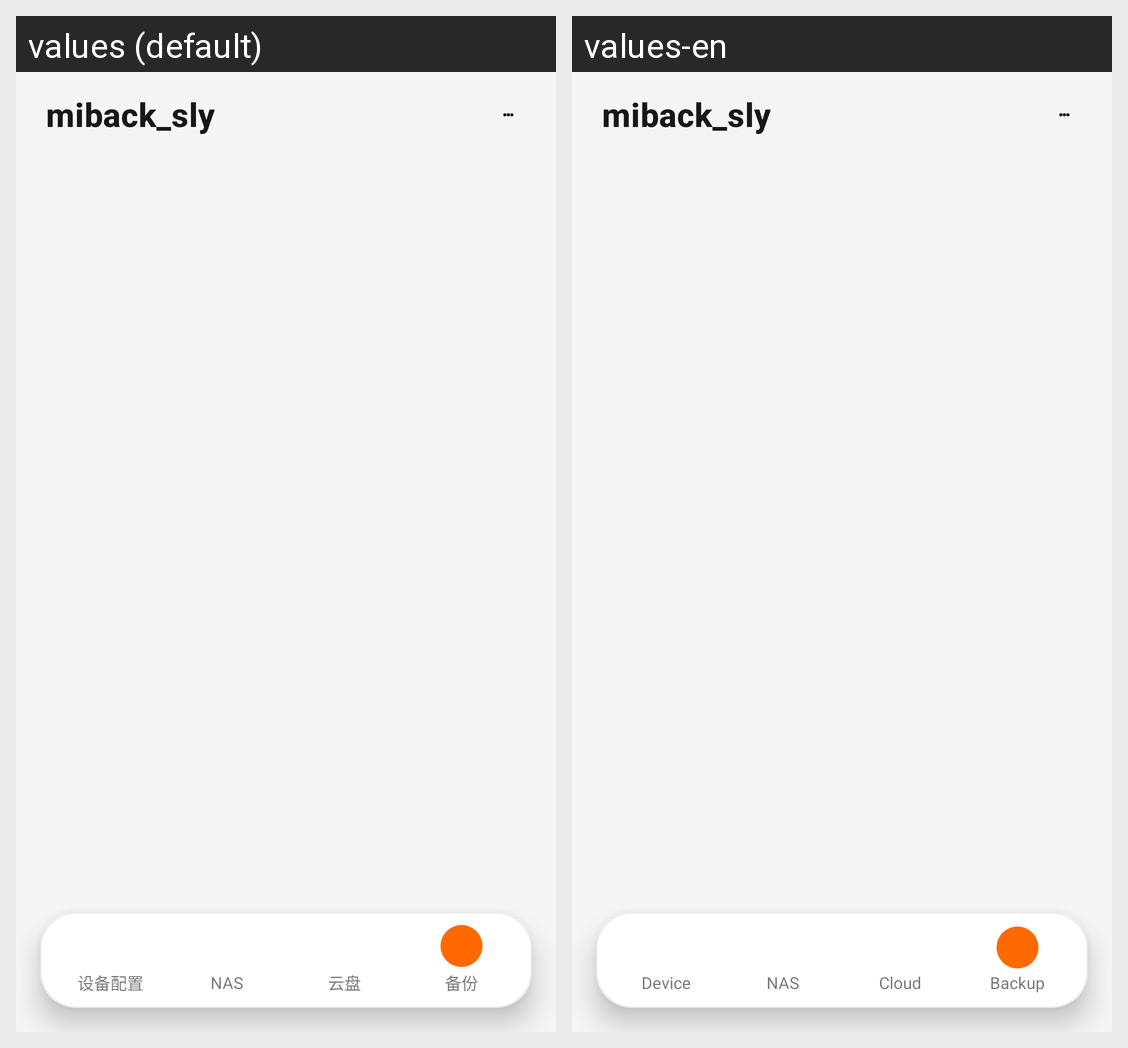

For this localized Android screen grid, give each drawn string resource with its value in every locale shown.
Android screen res/layout/activity_main.xml rendered under 2 locales, left to right: values (default), values-en. Device: Nexus 5 (rendered at 1080×1920; each locale shown at half size, 540×960, under a caption strip naming it); theme AppTheme.
Strings drawn on this screen, with the default value and each locale's value (text and hints the layout hard-codes, and strings that could not be matched under every locale, appear in the picture but are not listed):

app_name
  values: miback_sly
  values-en: miback_sly

tab_device_config
  values: 设备配置
  values-en: Device

tab_service_config
  values: NAS
  values-en: NAS

tab_account_config
  values: 云盘
  values-en: Cloud

tab_backup_config
  values: 备份
  values-en: Backup
